4-way image classification set "clarifier" from GitHub (janes1234/Skripsie); label vocabulary: dysfunctional, empty, functional, scum.

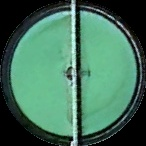
Label: dysfunctional

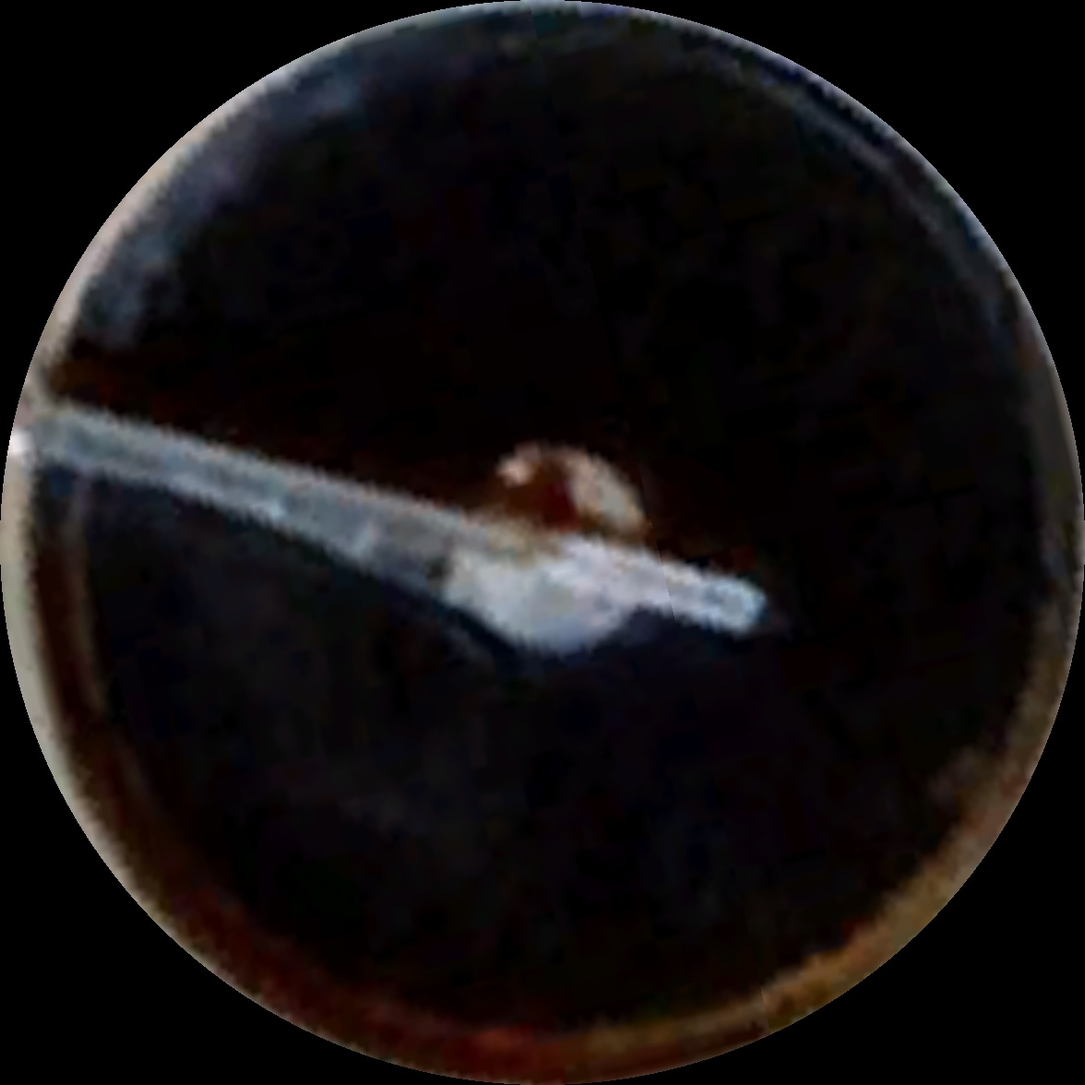
Label: functional

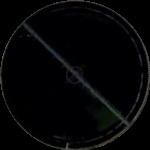
Label: scum

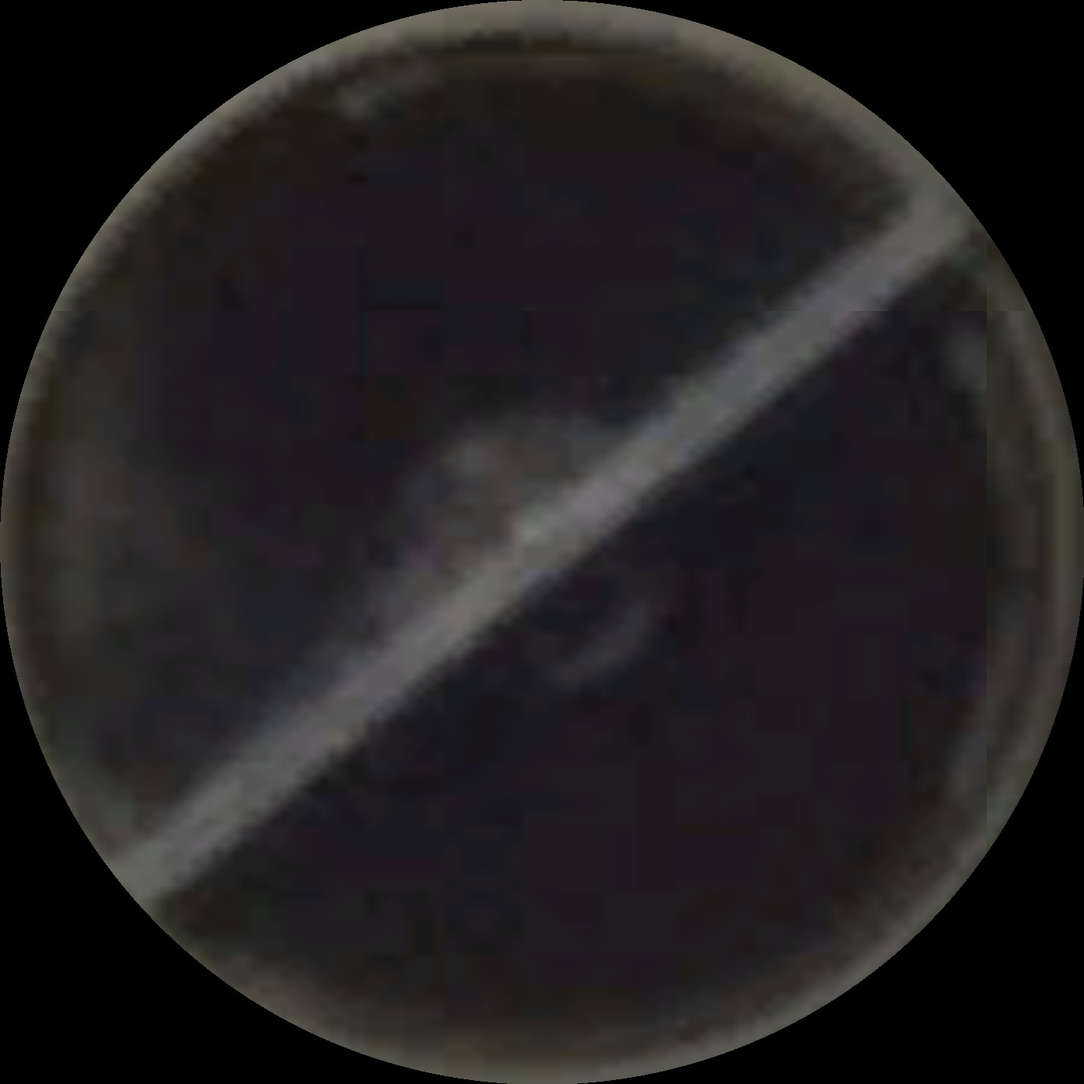
Label: scum

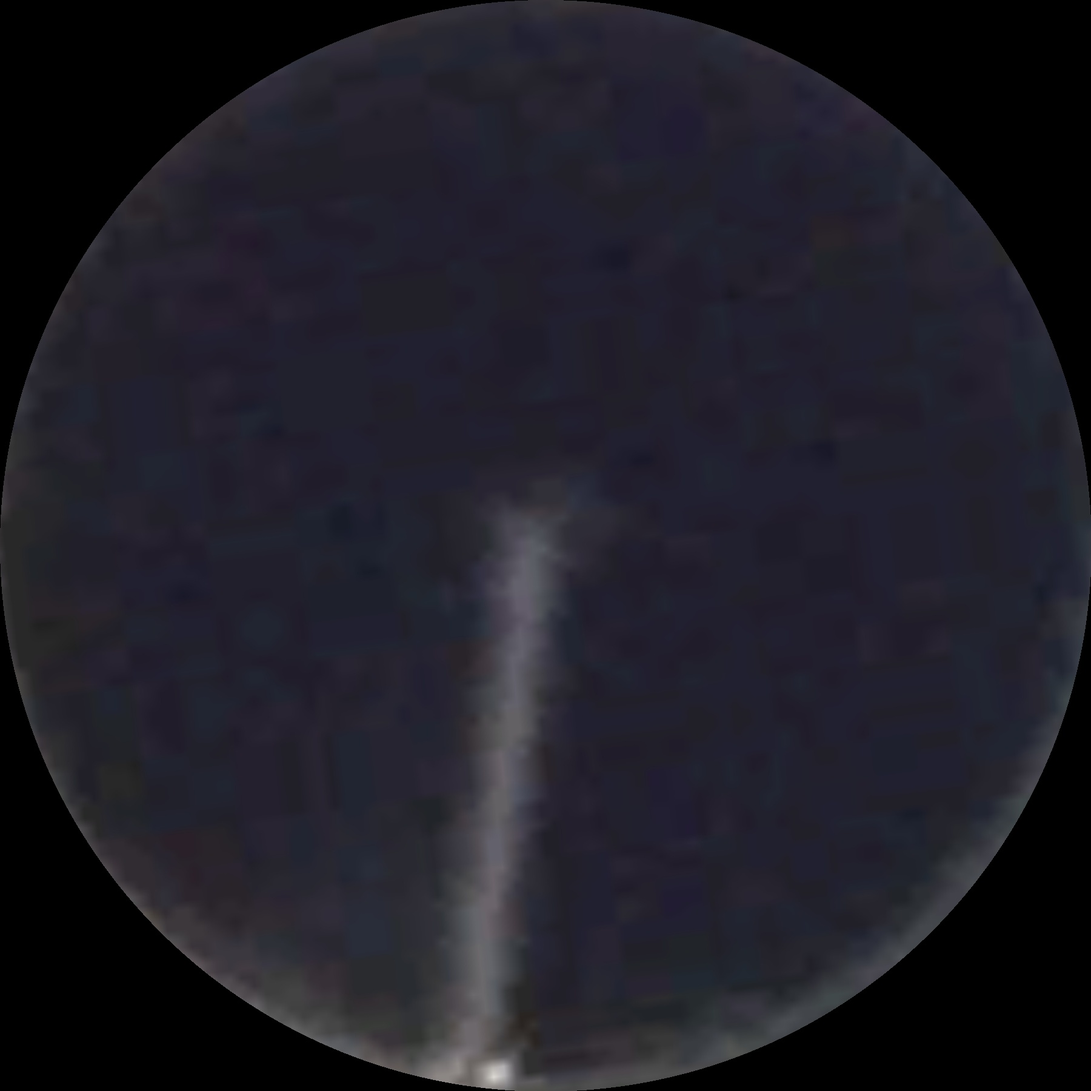
Label: functional

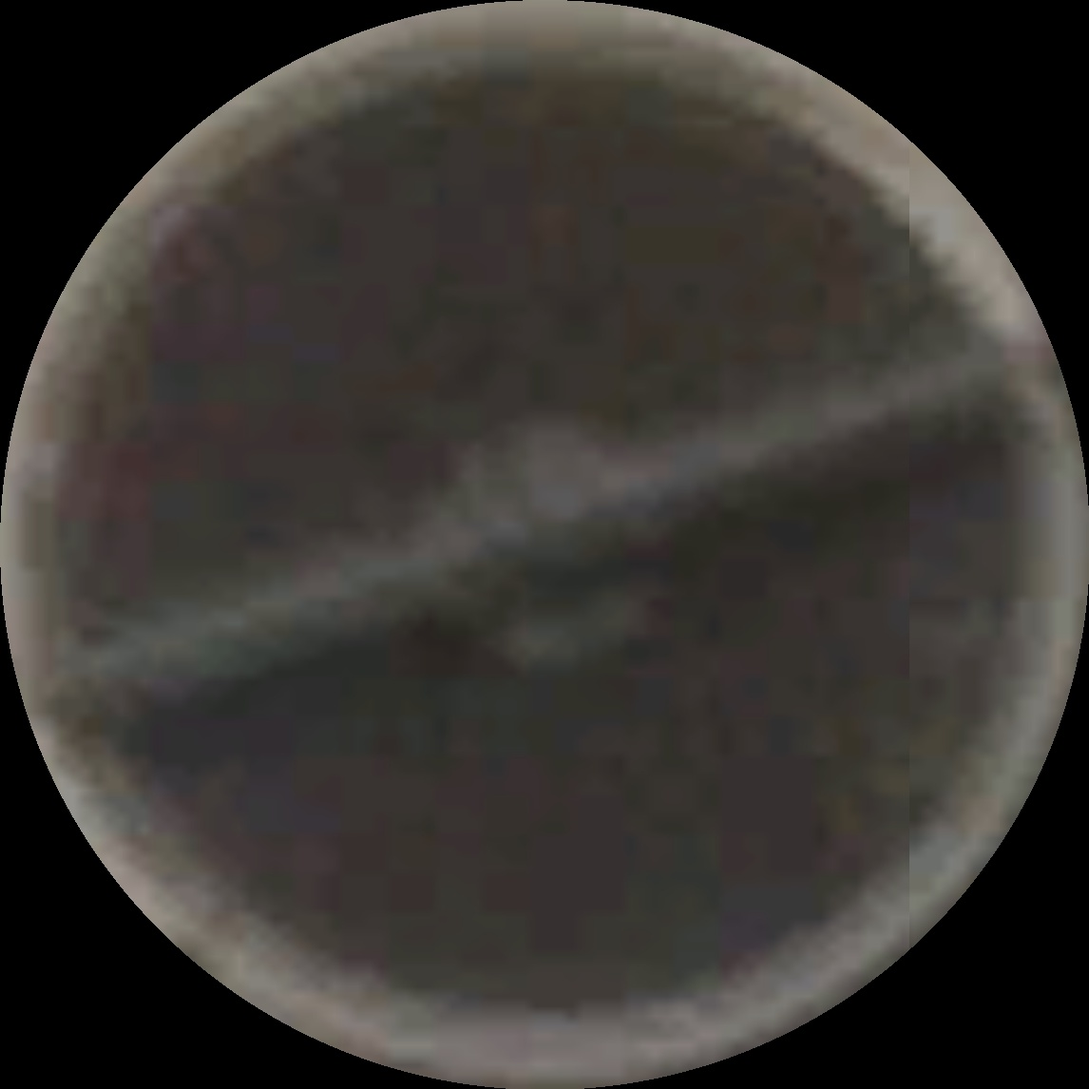
Label: functional
